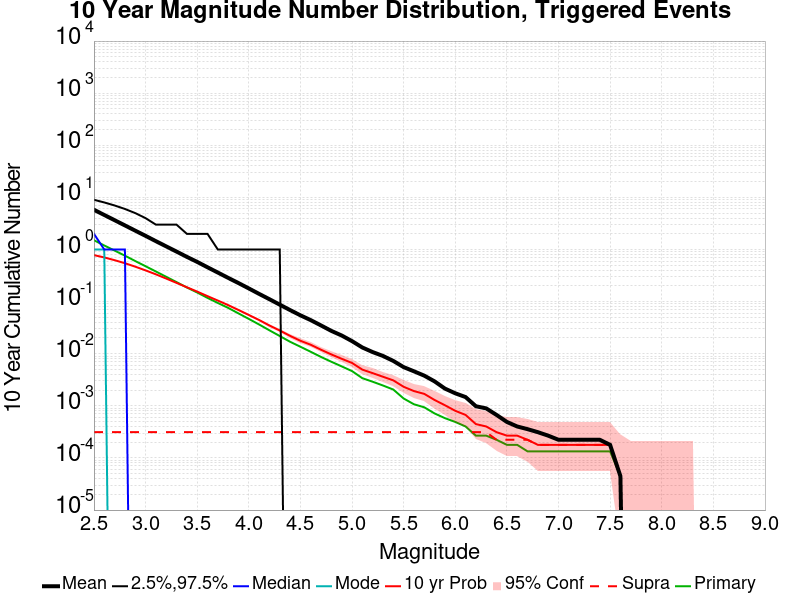

Values plotted in this chart, from the file beside it:
Mag, Mean, 2.5 %ile, 97.5 %ile, Median, Mode, 10 yr Probability, 10 yr Supra-Seis Prob, Primary Aftershocks Mean
2.5, 5.788, 0.0, 9.0, 2.0, 1.0, 0.78, 3.125E-4, 1.506
2.6, 4.598, 0.0, 8.0, 1.0, 1.0, 0.7043, 3.125E-4, 1.195
2.7, 3.653, 0.0, 7.0, 1.0, 0.0, 0.6243, 3.125E-4, 0.9537
2.8, 2.9, 0.0, 6.0, 1.0, 0.0, 0.5457, 3.125E-4, 0.7618
2.9, 2.301, 0.0, 5.0, 0.0, 0.0, 0.4685, 3.125E-4, 0.6012
3.0, 1.829, 0.0, 4.0, 0.0, 0.0, 0.3975, 3.125E-4, 0.4777
3.1, 1.446, 0.0, 3.0, 0.0, 0.0, 0.3341, 3.125E-4, 0.3786
3.2, 1.148, 0.0, 3.0, 0.0, 0.0, 0.2769, 3.125E-4, 0.2994
3.3, 0.9127, 0.0, 3.0, 0.0, 0.0, 0.2288, 3.125E-4, 0.237
3.4, 0.7226, 0.0, 2.0, 0.0, 0.0, 0.1885, 3.125E-4, 0.1867
3.5, 0.5784, 0.0, 2.0, 0.0, 0.0, 0.1558, 3.125E-4, 0.1497
3.6, 0.456, 0.0, 2.0, 0.0, 0.0, 0.1271, 3.125E-4, 0.1179
3.7, 0.3613, 0.0, 1.0, 0.0, 0.0, 0.1048, 3.125E-4, 0.09429
3.8, 0.2857, 0.0, 1.0, 0.0, 0.0, 0.08571, 3.125E-4, 0.07585
3.9, 0.2271, 0.0, 1.0, 0.0, 0.0, 0.06906, 3.125E-4, 0.05942
4.0, 0.1791, 0.0, 1.0, 0.0, 0.0, 0.05545, 3.125E-4, 0.04661
4.1, 0.1407, 0.0, 1.0, 0.0, 0.0, 0.04437, 3.125E-4, 0.03638
4.2, 0.1112, 0.0, 1.0, 0.0, 0.0, 0.03482, 3.125E-4, 0.02813
4.3, 0.08741, 0.0, 1.0, 0.0, 0.0, 0.0279, 3.125E-4, 0.02187
4.4, 0.06884, 0.0, 0.0, 0.0, 0.0, 0.02201, 3.125E-4, 0.01696
4.5, 0.0546, 0.0, 0.0, 0.0, 0.0, 0.01772, 3.125E-4, 0.01362
4.6, 0.04415, 0.0, 0.0, 0.0, 0.0, 0.01487, 3.125E-4, 0.01089
4.7, 0.03487, 0.0, 0.0, 0.0, 0.0, 0.01192, 3.125E-4, 0.008661
4.8, 0.02741, 0.0, 0.0, 0.0, 0.0, 0.009687, 3.125E-4, 0.007009
4.9, 0.02237, 0.0, 0.0, 0.0, 0.0, 0.007991, 3.125E-4, 0.005714
5.0, 0.01746, 0.0, 0.0, 0.0, 0.0, 0.006652, 3.125E-4, 0.004643
5.1, 0.01317, 0.0, 0.0, 0.0, 0.0, 0.004955, 3.125E-4, 0.003393
5.2, 0.01076, 0.0, 0.0, 0.0, 0.0, 0.004241, 3.125E-4, 0.002902
5.3, 0.009062, 0.0, 0.0, 0.0, 0.0, 0.003616, 3.125E-4, 0.002455
5.4, 0.007277, 0.0, 0.0, 0.0, 0.0, 0.00308, 3.125E-4, 0.002054
5.5, 0.005536, 0.0, 0.0, 0.0, 0.0, 0.002321, 3.125E-4, 0.001384
5.6, 0.004598, 0.0, 0.0, 0.0, 0.0, 0.00192, 3.125E-4, 0.001071
5.7, 0.003795, 0.0, 0.0, 0.0, 0.0, 0.001696, 3.125E-4, 9.375E-4
5.8, 0.002946, 0.0, 0.0, 0.0, 0.0, 0.001295, 3.125E-4, 7.142857E-4
5.9, 0.002143, 0.0, 0.0, 0.0, 0.0, 0.001027, 3.125E-4, 5.8035715E-4
6.0, 0.001741, 0.0, 0.0, 0.0, 0.0, 8.035714E-4, 3.125E-4, 4.9107143E-4
6.1, 0.001473, 0.0, 0.0, 0.0, 0.0, 6.696429E-4, 3.125E-4, 4.017857E-4
6.2, 9.821429E-4, 0.0, 0.0, 0.0, 0.0, 4.4642857E-4, 3.125E-4, 2.6785713E-4
6.3, 8.9285715E-4, 0.0, 0.0, 0.0, 0.0, 4.017857E-4, 3.125E-4, 2.6785713E-4
6.4, 6.696429E-4, 0.0, 0.0, 0.0, 0.0, 3.125E-4, 2.2321429E-4, 2.2321429E-4
6.5, 4.9107143E-4, 0.0, 0.0, 0.0, 0.0, 2.6785713E-4, 2.2321429E-4, 1.7857143E-4
6.6, 4.017857E-4, 0.0, 0.0, 0.0, 0.0, 2.6785713E-4, 2.2321429E-4, 1.7857143E-4
6.7, 3.5714285E-4, 0.0, 0.0, 0.0, 0.0, 2.2321429E-4, 2.2321429E-4, 1.3392857E-4
6.8, 3.125E-4, 0.0, 0.0, 0.0, 0.0, 1.7857143E-4, 1.7857143E-4, 1.3392857E-4
6.9, 2.6785713E-4, 0.0, 0.0, 0.0, 0.0, 1.7857143E-4, 1.7857143E-4, 1.3392857E-4
7.0, 2.2321429E-4, 0.0, 0.0, 0.0, 0.0, 1.7857143E-4, 1.7857143E-4, 1.3392857E-4
7.1, 2.2321429E-4, 0.0, 0.0, 0.0, 0.0, 1.7857143E-4, 1.7857143E-4, 1.3392857E-4
7.2, 2.2321429E-4, 0.0, 0.0, 0.0, 0.0, 1.7857143E-4, 1.7857143E-4, 1.3392857E-4
7.3, 2.2321429E-4, 0.0, 0.0, 0.0, 0.0, 1.7857143E-4, 1.7857143E-4, 1.3392857E-4
7.4, 2.2321429E-4, 0.0, 0.0, 0.0, 0.0, 1.7857143E-4, 1.7857143E-4, 1.3392857E-4
7.5, 1.7857143E-4, 0.0, 0.0, 0.0, 0.0, 1.7857143E-4, 1.7857143E-4, 1.3392857E-4
7.6, 4.4642857E-5, 0.0, 0.0, 0.0, 0.0, 4.4642857E-5, 4.4642857E-5, 4.4642857E-5
7.7, 0.0, 0.0, 0.0, 0.0, 0.0, 0.0, 0.0, 0.0
7.8, 0.0, 0.0, 0.0, 0.0, 0.0, 0.0, 0.0, 0.0
7.9, 0.0, 0.0, 0.0, 0.0, 0.0, 0.0, 0.0, 0.0
8.0, 0.0, 0.0, 0.0, 0.0, 0.0, 0.0, 0.0, 0.0
8.1, 0.0, 0.0, 0.0, 0.0, 0.0, 0.0, 0.0, 0.0
8.2, 0.0, 0.0, 0.0, 0.0, 0.0, 0.0, 0.0, 0.0
8.3, 0.0, 0.0, 0.0, 0.0, 0.0, 0.0, 0.0, 0.0
8.4, 0.0, 0.0, 0.0, 0.0, 0.0, 0.0, 0.0, 0.0
... 6 more rows
